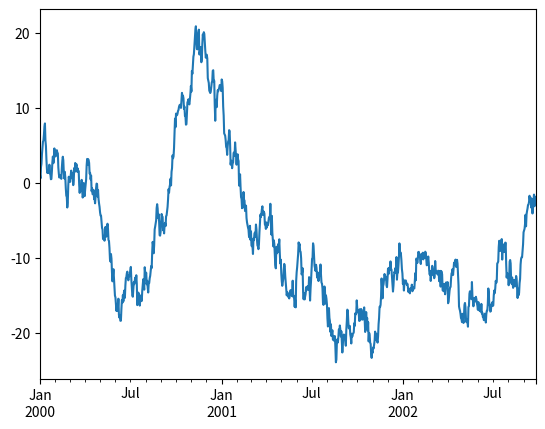

Generate this figure with matplotlib:
import pandas as pd
import numpy as np
import matplotlib.pyplot as plt

# Series
s = pd.Series([1,3,5,np.nan,6,8])
print(s)

# DataFrame
dates = pd.date_range('20130101', periods=6)
df = pd.DataFrame(np.random.randn(6,4), index=dates, columns=list('ABCD'))
print(df)
print(df.head(3))
print(df.describe())


ts = pd.Series(np.random.randn(1000), index=pd.date_range('1/1/2000', periods=1000))
ts = ts.cumsum()
ts.plot()